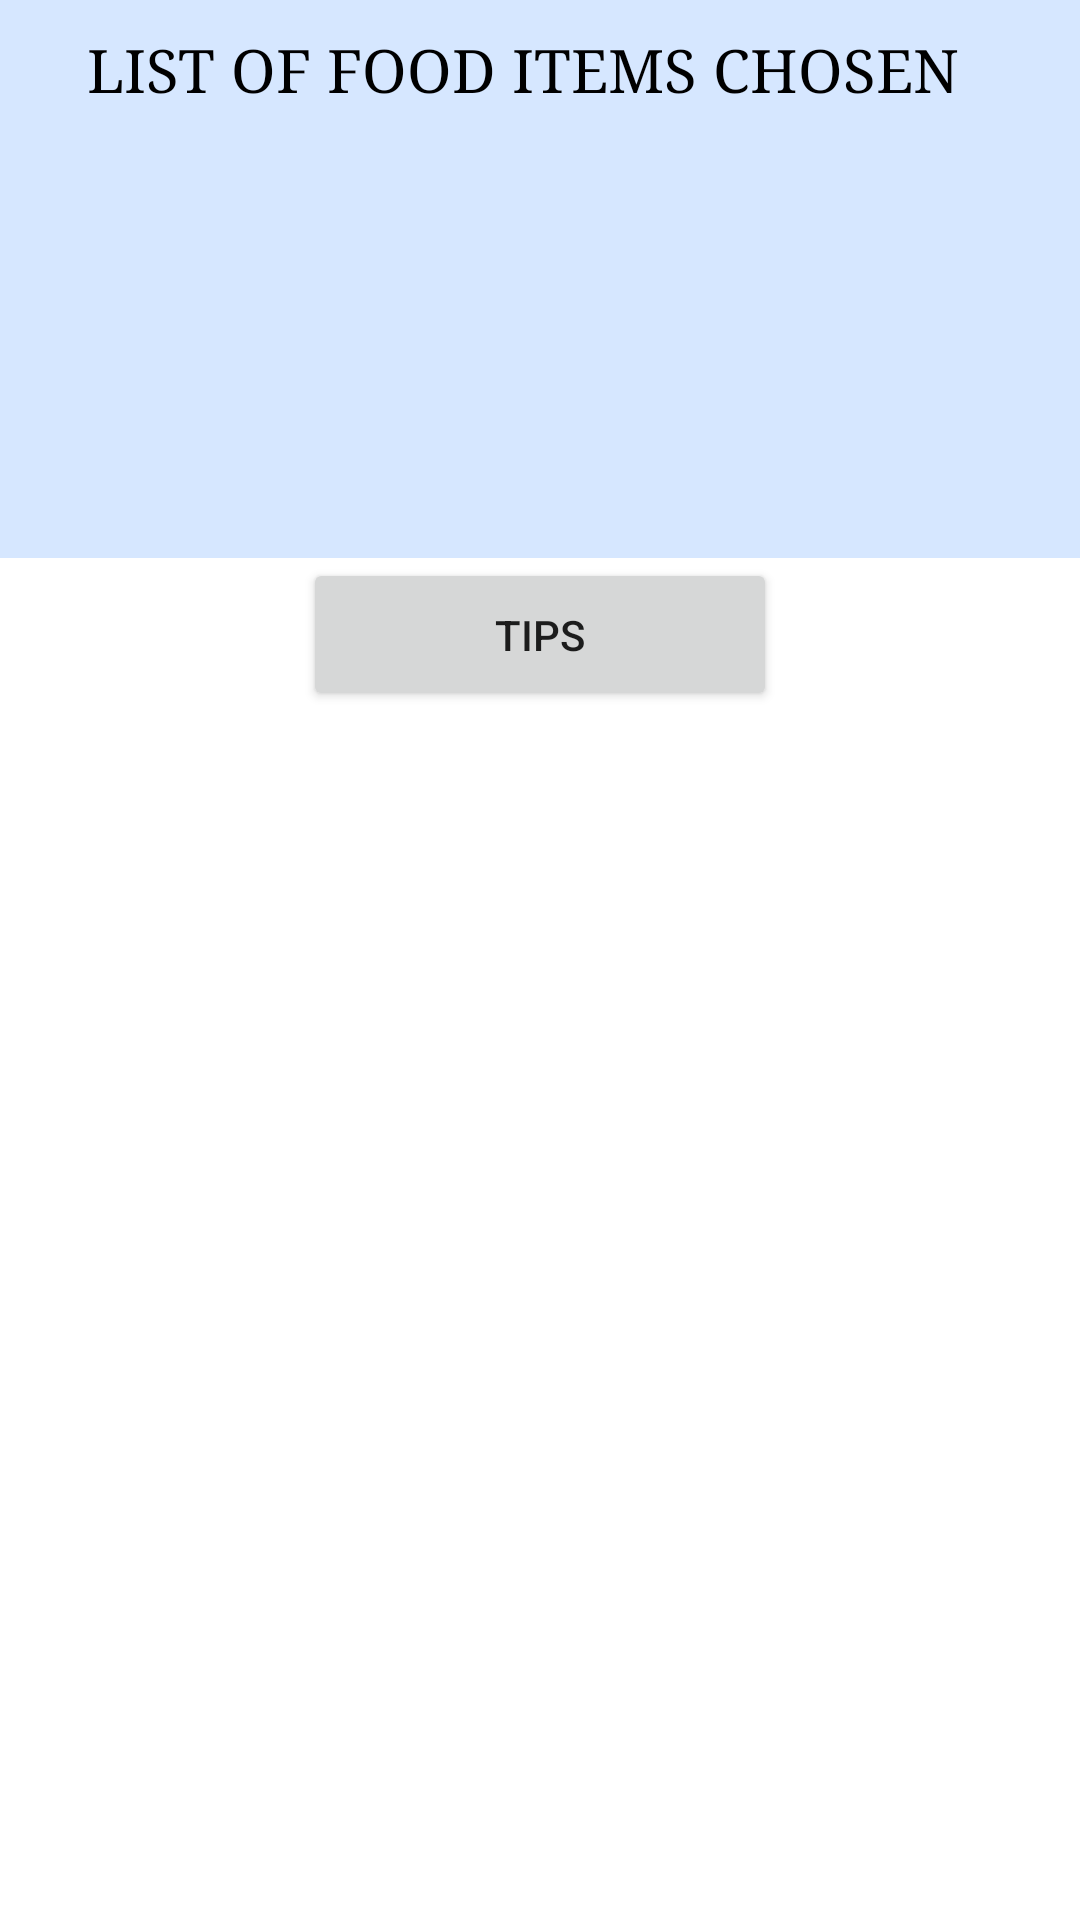

Layout XML and referenced resources for this Android screen:
<!-- AndroidManifest.xml: application theme Theme.DietSuggester -->
<!-- res/layout/activity_display.xml -->
<?xml version="1.0" encoding="utf-8"?>
<LinearLayout xmlns:app="http://schemas.android.com/apk/res-auto"
    xmlns:tools="http://schemas.android.com/tools"
    android:layout_width="match_parent"
    android:layout_height="match_parent"
    xmlns:android="http://schemas.android.com/apk/res/android"
    android:orientation="vertical">
    <TextView
        android:id="@+id/tv1"
        android:layout_width="400dp"
        android:layout_height="wrap_content"
        android:layout_gravity="center"
        android:paddingLeft="1dp"
        android:paddingTop="10dp"
        android:shadowColor="@android:color/black"
        android:shadowDx="4"
        android:shadowDy="4"
        android:text="         LIST OF FOOD ITEMS CHOSEN"
        android:textAppearance="?android:attr/textAppearanceLarge"
        android:textColor="@android:color/black"
        android:textSize="20sp"
        android:typeface="serif"
        android:background="#338f"
       />
<ImageView
    android:id="@+id/simpleImageView"
    android:layout_width="410dp"
    android:layout_height="150dp"
    android:background="#338f"
    android:src="@drawable/dietdisp"
    android:padding="10dp"/>
    <Button
        android:id="@+id/ib3"
        android:layout_width="158dp"
        android:layout_height="51dp"
        android:layout_gravity="center"
        android:fadingEdge="vertical"
        android:longClickable="true"
        android:nextFocusRight="@color/black"
        android:text="tips"
        android:visibility="visible"
        tools:ignore="MissingConstraints"
        tools:layout_editor_absoluteX="126dp"
        tools:layout_editor_absoluteY="378dp" />


    <androidx.recyclerview.widget.RecyclerView
    xmlns:android="http://schemas.android.com/apk/res/android"
    xmlns:tools="http://schemas.android.com/tools"
    android:layout_width="match_parent"
    android:layout_height="match_parent"
    android:scrollbars="vertical"

    android:id="@+id/recyclerView1"
    tools:context=".DisplayActivity">

</androidx.recyclerview.widget.RecyclerView>
</LinearLayout>
<!-- resources referenced by this layout -->
<resources>
  <color name="black">#FF000000</color>
  <style name="Theme.DietSuggester" parent="Theme.MaterialComponents.DayNight.DarkActionBar">
          
          <item name="colorPrimary">@color/purple_500</item>
          <item name="colorPrimaryVariant">@color/purple_700</item>
          <item name="colorOnPrimary">@color/white</item>
          
          <item name="colorSecondary">@color/teal_200</item>
          <item name="colorSecondaryVariant">@color/teal_700</item>
          <item name="colorOnSecondary">@color/black</item>
          
          <item name="android:statusBarColor" tools:targetApi="l">?attr/colorPrimaryVariant</item>
          
      </style>
  <color name="purple_500">#FF6200EE</color>
  <color name="purple_700">#FF3700B3</color>
  <color name="white">#FFFFFFFF</color>
  <color name="teal_200">#FF03DAC5</color>
  <color name="teal_700">#FF018786</color>
</resources>
